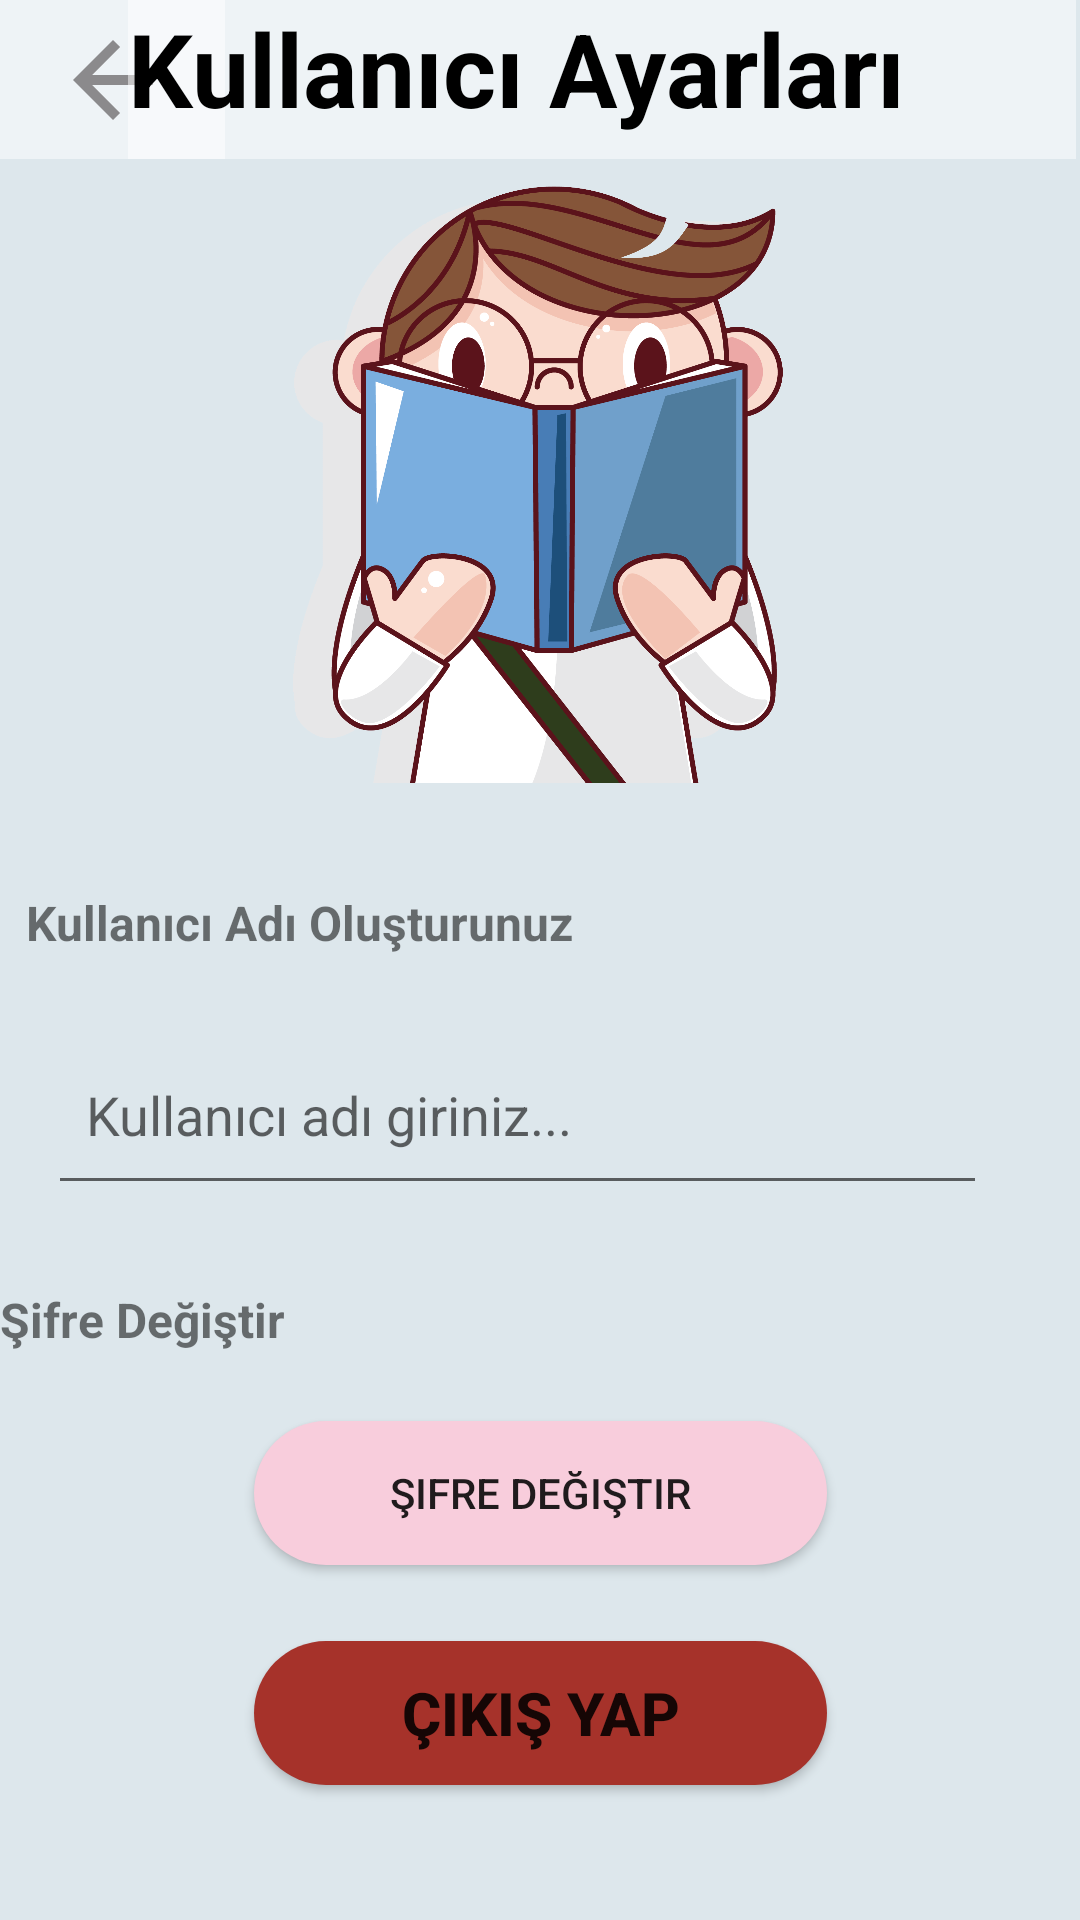

Layout XML and referenced resources for this Android screen:
<!-- AndroidManifest.xml: application theme Theme.WordZone -->
<!-- res/layout/activity_kul_profil.xml -->
<?xml version="1.0" encoding="utf-8"?>
<androidx.constraintlayout.widget.ConstraintLayout xmlns:android="http://schemas.android.com/apk/res/android"
    xmlns:app="http://schemas.android.com/apk/res-auto"
    xmlns:tools="http://schemas.android.com/tools"
    android:layout_width="match_parent"
    android:layout_height="match_parent"
    android:background="#DDE7EC"
    tools:context=".kulProfil">

    <TextView
        android:id="@+id/sifredegistirtext"
        android:layout_width="169dp"
        android:layout_height="39dp"
        android:layout_marginStart="80dp"
        android:layout_marginEnd="273dp"
        android:text="Şifre Değiştir"
        android:textSize="16sp"
        android:textStyle="bold"
        app:layout_constraintBottom_toBottomOf="parent"
        app:layout_constraintEnd_toEndOf="parent"
        app:layout_constraintHorizontal_bias="0.496"
        app:layout_constraintStart_toStartOf="parent"
        app:layout_constraintTop_toTopOf="parent"
        app:layout_constraintVertical_bias="0.714" />

    <Button
        android:id="@+id/sifrenidegistir"
        android:layout_width="191dp"
        android:layout_height="wrap_content"
        android:background="@drawable/butonrenk"
        android:text="Şifre Değiştir"
        app:layout_constraintBottom_toBottomOf="parent"
        app:layout_constraintEnd_toEndOf="parent"
        app:layout_constraintStart_toStartOf="parent"
        app:layout_constraintTop_toTopOf="parent"
        app:layout_constraintVertical_bias="0.8" />

    <Button
        android:id="@+id/cikisYap"
        android:layout_width="191dp"
        android:layout_height="wrap_content"
        android:background="@drawable/cikisyaprenk"
        android:text="Çıkış Yap"
        android:textSize="20sp"
        android:textStyle="bold"
        app:layout_constraintBottom_toBottomOf="parent"
        app:layout_constraintEnd_toEndOf="parent"
        app:layout_constraintStart_toStartOf="parent"
        app:layout_constraintTop_toTopOf="parent"
        app:layout_constraintVertical_bias="0.924" />

    <ImageButton
        android:id="@+id/check"
        android:layout_width="57dp"
        android:layout_height="44dp"
        android:background="#DDE7EC"
        app:layout_constraintBottom_toBottomOf="parent"
        app:layout_constraintEnd_toEndOf="parent"
        app:layout_constraintHorizontal_bias="0.979"
        app:layout_constraintStart_toStartOf="parent"
        app:layout_constraintTop_toTopOf="parent"
        app:layout_constraintVertical_bias="0.586"
        app:srcCompat="@drawable/ic_baseline_check_24"
        tools:ignore="SpeakableTextPresentCheck,TouchTargetSizeCheck" />

    <ImageButton
        android:id="@+id/profilgeri"
        android:layout_width="75dp"
        android:layout_height="53dp"
        android:background="#7EFFFFFF"
        app:layout_constraintBottom_toBottomOf="parent"
        app:layout_constraintStart_toStartOf="parent"
        app:layout_constraintTop_toTopOf="parent"
        app:layout_constraintVertical_bias="0"
        app:srcCompat="@drawable/back"
        app:tint="#494343"
        tools:ignore="SpeakableTextPresentCheck" />

    <TextView
        android:id="@+id/textView2"
        android:layout_width="316dp"
        android:layout_height="53dp"
        android:background="#7EFFFFFF"
        android:inputType="none"
        android:text="Kullanıcı Ayarları"
        android:textAlignment="viewStart"
        android:textColor="#000000"
        android:textSize="34sp"
        android:textStyle="normal|bold"
        app:layout_constraintBottom_toBottomOf="parent"
        app:layout_constraintEnd_toEndOf="parent"
        app:layout_constraintHorizontal_bias="0.967"
        app:layout_constraintStart_toStartOf="parent"
        app:layout_constraintTop_toTopOf="parent"
        app:layout_constraintVertical_bias="0.0" />

    <EditText
        android:id="@+id/isimGir"
        android:layout_width="313dp"
        android:layout_height="63dp"
        android:layout_marginStart="16dp"
        android:layout_marginEnd="167dp"
        android:ems="10"
        android:hint="  Kullanıcı adı giriniz..."
        android:inputType="textPersonName"
        android:textColor="#000000"
        app:layout_constraintBottom_toBottomOf="parent"
        app:layout_constraintEnd_toEndOf="parent"
        app:layout_constraintHorizontal_bias="0.0"
        app:layout_constraintStart_toStartOf="parent"
        app:layout_constraintTop_toTopOf="parent"
        app:layout_constraintVertical_bias="0.587" />

    <TextView
        android:id="@+id/kulAdi"
        android:layout_width="308dp"
        android:layout_height="47dp"
        android:layout_marginStart="80dp"
        android:layout_marginEnd="273dp"
        android:text="Kullanıcı Adı Oluşturunuz"
        android:textSize="16sp"
        android:textStyle="bold"
        app:layout_constraintBottom_toBottomOf="parent"
        app:layout_constraintEnd_toEndOf="parent"
        app:layout_constraintHorizontal_bias="0.238"
        app:layout_constraintStart_toStartOf="parent"
        app:layout_constraintTop_toTopOf="parent" />

    <ImageView
        android:id="@+id/imageView2"
        android:layout_width="232dp"
        android:layout_height="207dp"
        app:layout_constraintBottom_toBottomOf="parent"
        app:layout_constraintEnd_toEndOf="parent"
        app:layout_constraintHorizontal_bias="0.496"
        app:layout_constraintStart_toStartOf="parent"
        app:layout_constraintTop_toTopOf="parent"
        app:layout_constraintVertical_bias="0.125"
        app:srcCompat="@drawable/cocuk" />

    <TextView
        android:id="@+id/profilad"
        android:layout_width="208dp"
        android:layout_height="39dp"
        android:textAlignment="center"
        android:textColor="#000000"
        android:textSize="24sp"
        android:textStyle="bold"
        app:layout_constraintBottom_toBottomOf="parent"
        app:layout_constraintEnd_toEndOf="parent"
        app:layout_constraintHorizontal_bias="0.497"
        app:layout_constraintStart_toStartOf="parent"
        app:layout_constraintTop_toTopOf="parent"
        app:layout_constraintVertical_bias="0.426" />
</androidx.constraintlayout.widget.ConstraintLayout>
<!-- resources referenced by this layout -->
<resources>
  <!-- drawable back (drawable) -->
  <vector android:alpha="0.6" android:autoMirrored="true"
      android:height="40dp" android:tint="#7D7C7C"
      android:viewportHeight="24" android:viewportWidth="24"
      android:width="40dp" xmlns:android="http://schemas.android.com/apk/res/android">
      <path android:fillColor="@android:color/white" android:pathData="M20,11H7.83l5.59,-5.59L12,4l-8,8 8,8 1.41,-1.41L7.83,13H20v-2z"/>
  </vector>
  <!-- drawable butonrenk (drawable) -->
  <?xml version="1.0" encoding="utf-8"?>
  <selector xmlns:android="http://schemas.android.com/apk/res/android">
      <item>
          <shape android:shape="rectangle">
              <solid android:color="#FFF8CDDC"/>
              <corners android:radius="30dp"/>
          </shape>
      </item>
  </selector>
  <!-- drawable cikisyaprenk (drawable) -->
  <?xml version="1.0" encoding="utf-8"?>
  <selector xmlns:android="http://schemas.android.com/apk/res/android">
      <item>
          <shape android:shape="rectangle">
              <solid android:color="#A6322A"/>
              <corners android:radius="30dp"/>
          </shape>
      </item>
  </selector>
  <!-- drawable cocuk: png bitmap (drawable, 203738 bytes) -->
  <style name="Theme.WordZone" parent="Theme.AppCompat.DayNight.DarkActionBar">
          
          <item name="colorPrimary">@color/purple_500</item>
          <item name="colorPrimaryVariant">@color/purple_700</item>
          <item name="colorOnPrimary">@color/white</item>
          
          <item name="colorSecondary">@color/teal_200</item>
          <item name="colorSecondaryVariant">@color/teal_700</item>
          <item name="colorOnSecondary">@color/black</item>
          
          <item name="android:statusBarColor">?attr/colorPrimaryVariant</item>
          
      </style>
  <color name="purple_500">#63BDE6</color>
  <color name="purple_700">#63BDE6</color>
  <color name="white">#FFFFFFFF</color>
  <color name="teal_200">#000000</color>
  <color name="teal_700">#000000</color>
  <color name="black">#FF000000</color>
</resources>
